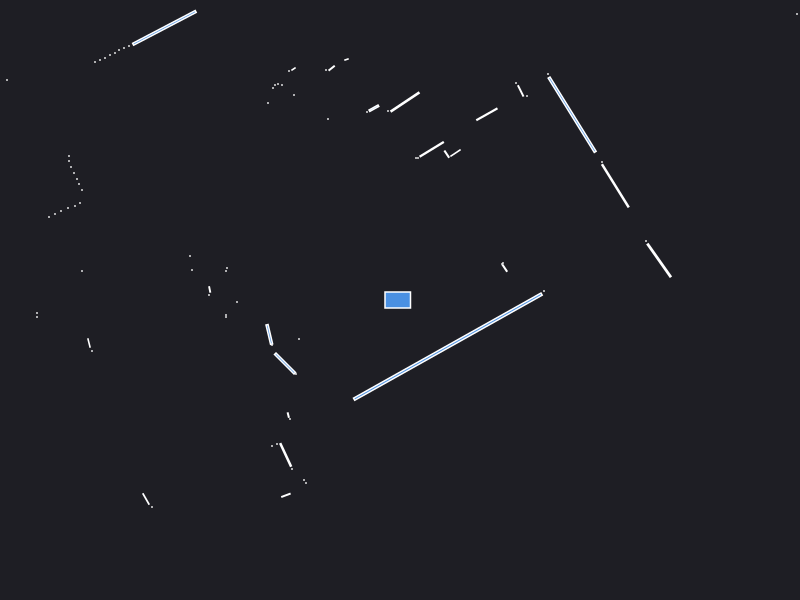

Data behind this chart, as committed beside it:
0.000000	0.000000	0.049500
1.44	0.09	0.000441
2.591	0.3959	0.09104
2.46	0.59	0.000441
1.048	0.3185	0.005368
1.02	0.36	0.000441
1.03	0.37	0.000441
2.153	1.142	0.1286
2.02	1.38	0.000441
3.97	2.86	0.000441
1.721	1.853	0.3869
1.48	2.26	0.000441
1.27	2.04	0.000441
1.207	2.091	0.009028
1.16	2.17	0.000441
0.8688	1.857	0.03071
0.555	1.47	0.008936
0.4677	1.458	0.005368
0.317	1.507	0.04248
0.18	1.42	0.000441
0.16	1.42	0.000441
0.05	1.98	0.06481
-0.12	1.89	0.000441
-0.261	1.918	0.009965
-0.33	1.88	0.000441
-0.535	2.405	0.001557
-0.6835	2.318	0.004642
-0.74	2.3	0.000441
-1.06	3.02	0.000441
-0.72	1.81	0.000441
-1.065	2.31	0.002064
-1.11	2.29	0.000441
-1.06	2.05	0.000441
-1.18	2.15	0.000441
-1.22	2.16	0.000441
-1.25	2.15	0.000441
-1.27	2.12	0.000441
-1.92	3.02	0.000441
-1.32	1.97	0.000441
-2.356	2.721	0.2406
-2.71	2.54	0.000441
-2.76	2.52	0.000441
-2.81	2.5	0.000441
-2.85	2.47	0.000441
-2.9	2.45	0.000441
-2.95	2.42	0.000441
-3	2.4	0.000441
-3.05	2.38	0.000441
-5.52	4.09	0.000441
-5.07	3.56	0.000441
-4.96	3.39	0.000441
-4.87	3.24	0.000441
-4.79	3.1	0.000441
-4.7	2.96	0.000441
-4.65	2.84	0.000441
-4.63	2.75	0.000441
-3.93	2.2	0.000441
-4.22	2.16	0.000441
-4.21	2.09	0.000441
-4.24	2.04	0.000441
-4.31	2	0.000441
... 44 more rows
